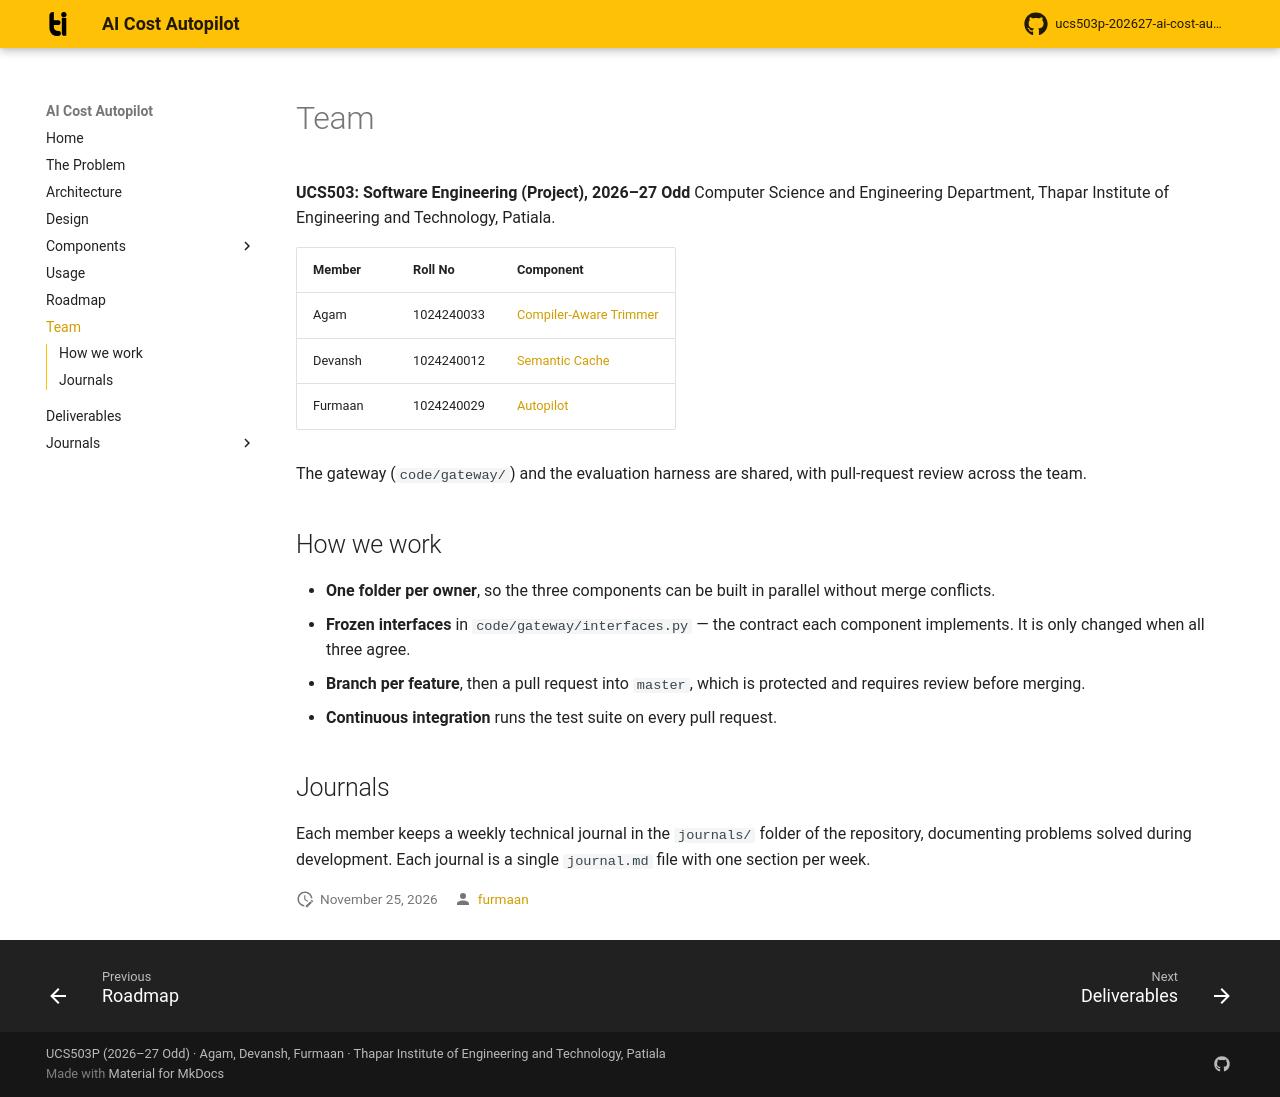

repository: agamlotey/ucs503p-202627-ai-cost-autopilot · page: team/index.html · generator: mkdocs

# Team

**UCS503: Software Engineering (Project), 2026–27 Odd**
Computer Science and Engineering Department, Thapar Institute of Engineering and
Technology, Patiala.

| Member | Roll No | Component |
|---|---|---|
| Agam | 1024240033 | [Compiler-Aware Trimmer](components/trimmer.md) |
| Devansh | 1024240012 | [Semantic Cache](components/cache.md) |
| Furmaan | 1024240029 | [Autopilot](components/autopilot.md) |

The gateway (`code/gateway/`) and the evaluation harness are shared, with
pull-request review across the team.

## How we work

- **One folder per owner**, so the three components can be built in parallel
  without merge conflicts.
- **Frozen interfaces** in `code/gateway/interfaces.py` — the contract each
  component implements. It is only changed when all three agree.
- **Branch per feature**, then a pull request into `master`, which is protected
  and requires review before merging.
- **Continuous integration** runs the test suite on every pull request.

## Journals

Each member keeps a weekly technical journal in the `journals/` folder of the
repository, documenting problems solved during development. Each journal is a
single `journal.md` file with one section per week.
